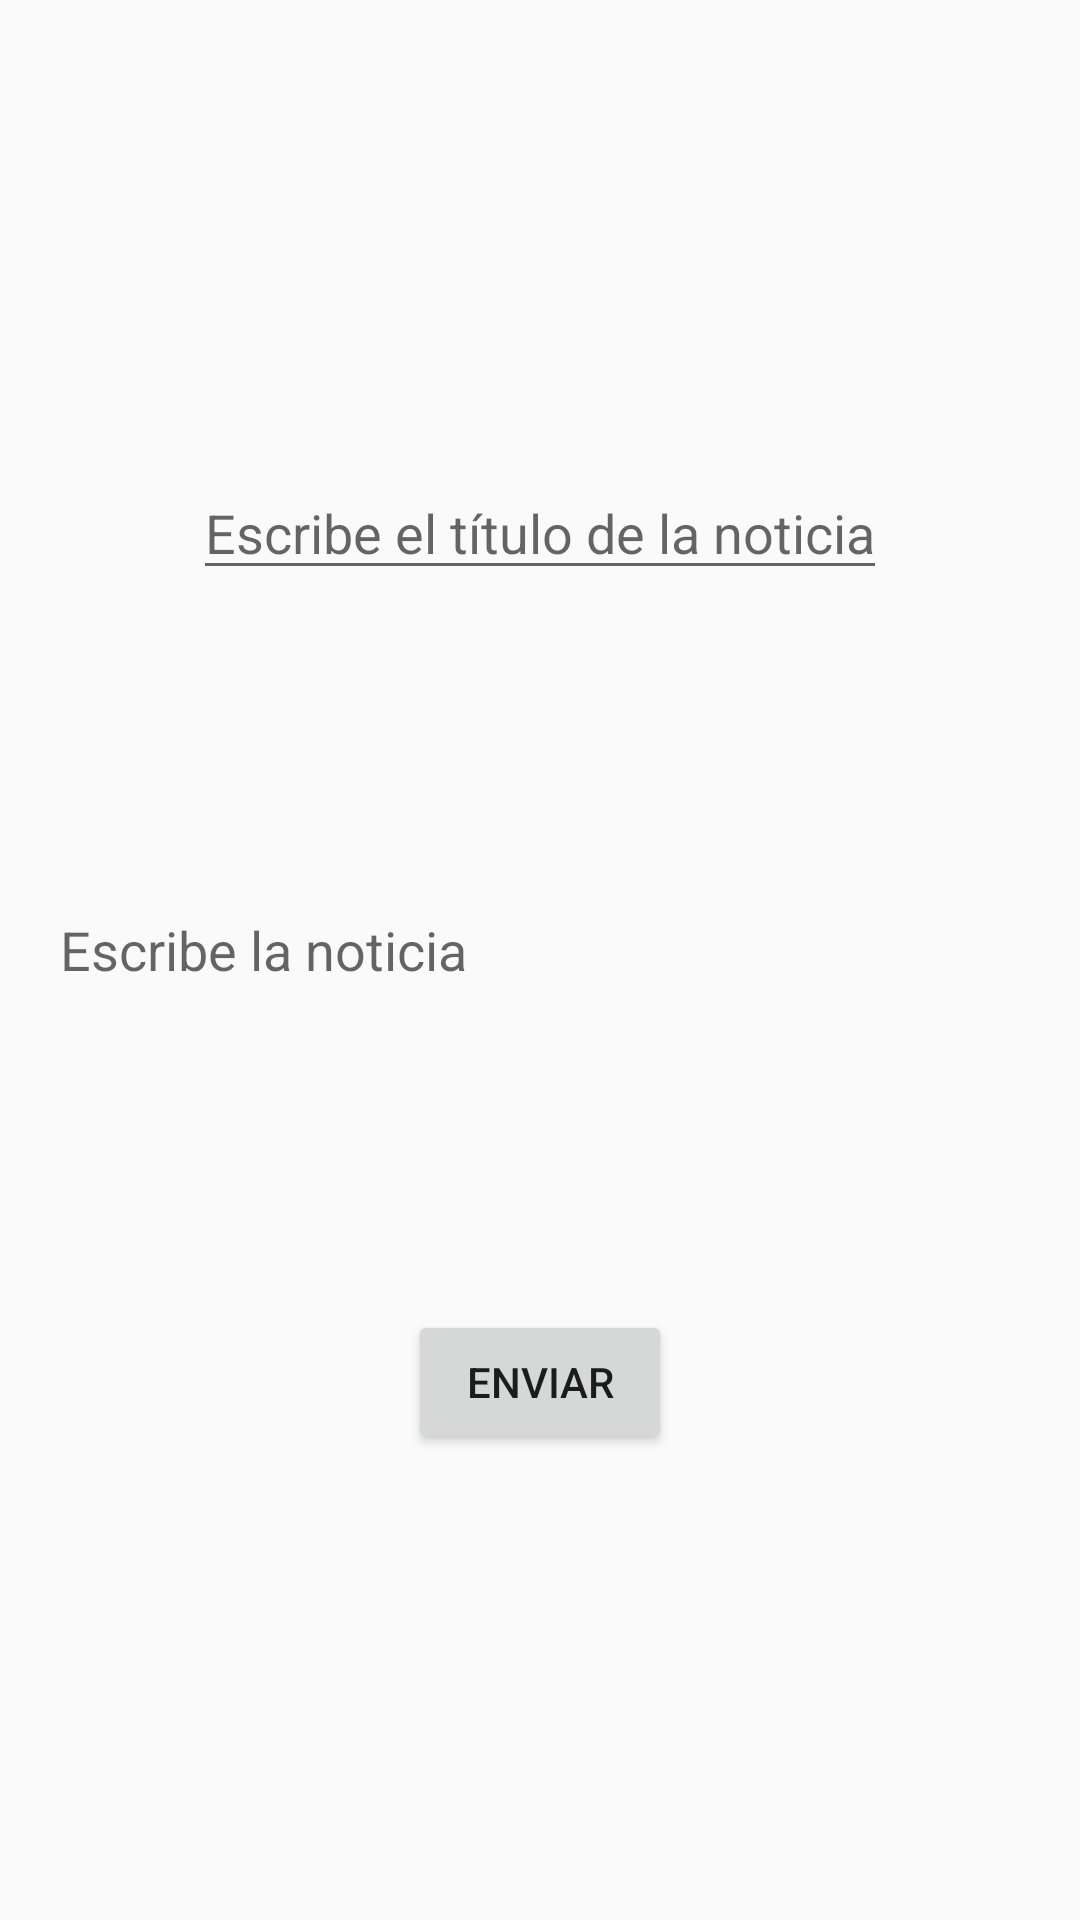

Reconstruct the res/layout file that produces this screen, plus the resources it refers to.
<!-- AndroidManifest.xml: application theme AppTheme -->
<!-- res/layout/writenotice.xml -->
<?xml version="1.0" encoding="utf-8"?>
<LinearLayout xmlns:android="http://schemas.android.com/apk/res/android"
    android:layout_width="match_parent"
    android:layout_height="match_parent"
    android:layout_gravity="center"
    android:gravity="center"
    android:orientation="vertical">

    <EditText
        android:id="@+id/noteTitle"
        android:layout_width="wrap_content"
        android:layout_height="wrap_content"
        android:layout_gravity="center"
        android:hint="Escribe el título de la noticia"
        android:inputType="text"
        android:autofillHints="" />

    <EditText
        android:id="@+id/noteBody"
        android:layout_width="match_parent"
        android:layout_height="200dp"
        android:layout_margin="20dp"
        android:hint="Escribe la noticia"
        android:inputType="textMultiLine"
        android:singleLine="false"
        android:background="@drawable/border"
        android:autofillHints="" />

    <Button
        android:id="@+id/enviarNoticia"
        android:layout_width="wrap_content"
        android:layout_height="wrap_content"
        android:text="Enviar"/>
</LinearLayout>
<!-- resources referenced by this layout -->
<resources>
  <style name="AppTheme" parent="Theme.AppCompat.Light.DarkActionBar">
          
          <item name="colorPrimary">@color/colorPrimary</item>
          <item name="colorPrimaryDark">@color/colorPrimaryDark</item>
          <item name="colorAccent">@color/colorAccent</item>
      </style>
  <color name="colorPrimary">#6200EE</color>
  <color name="colorPrimaryDark">#3700B3</color>
  <color name="colorAccent">#03DAC5</color>
</resources>
